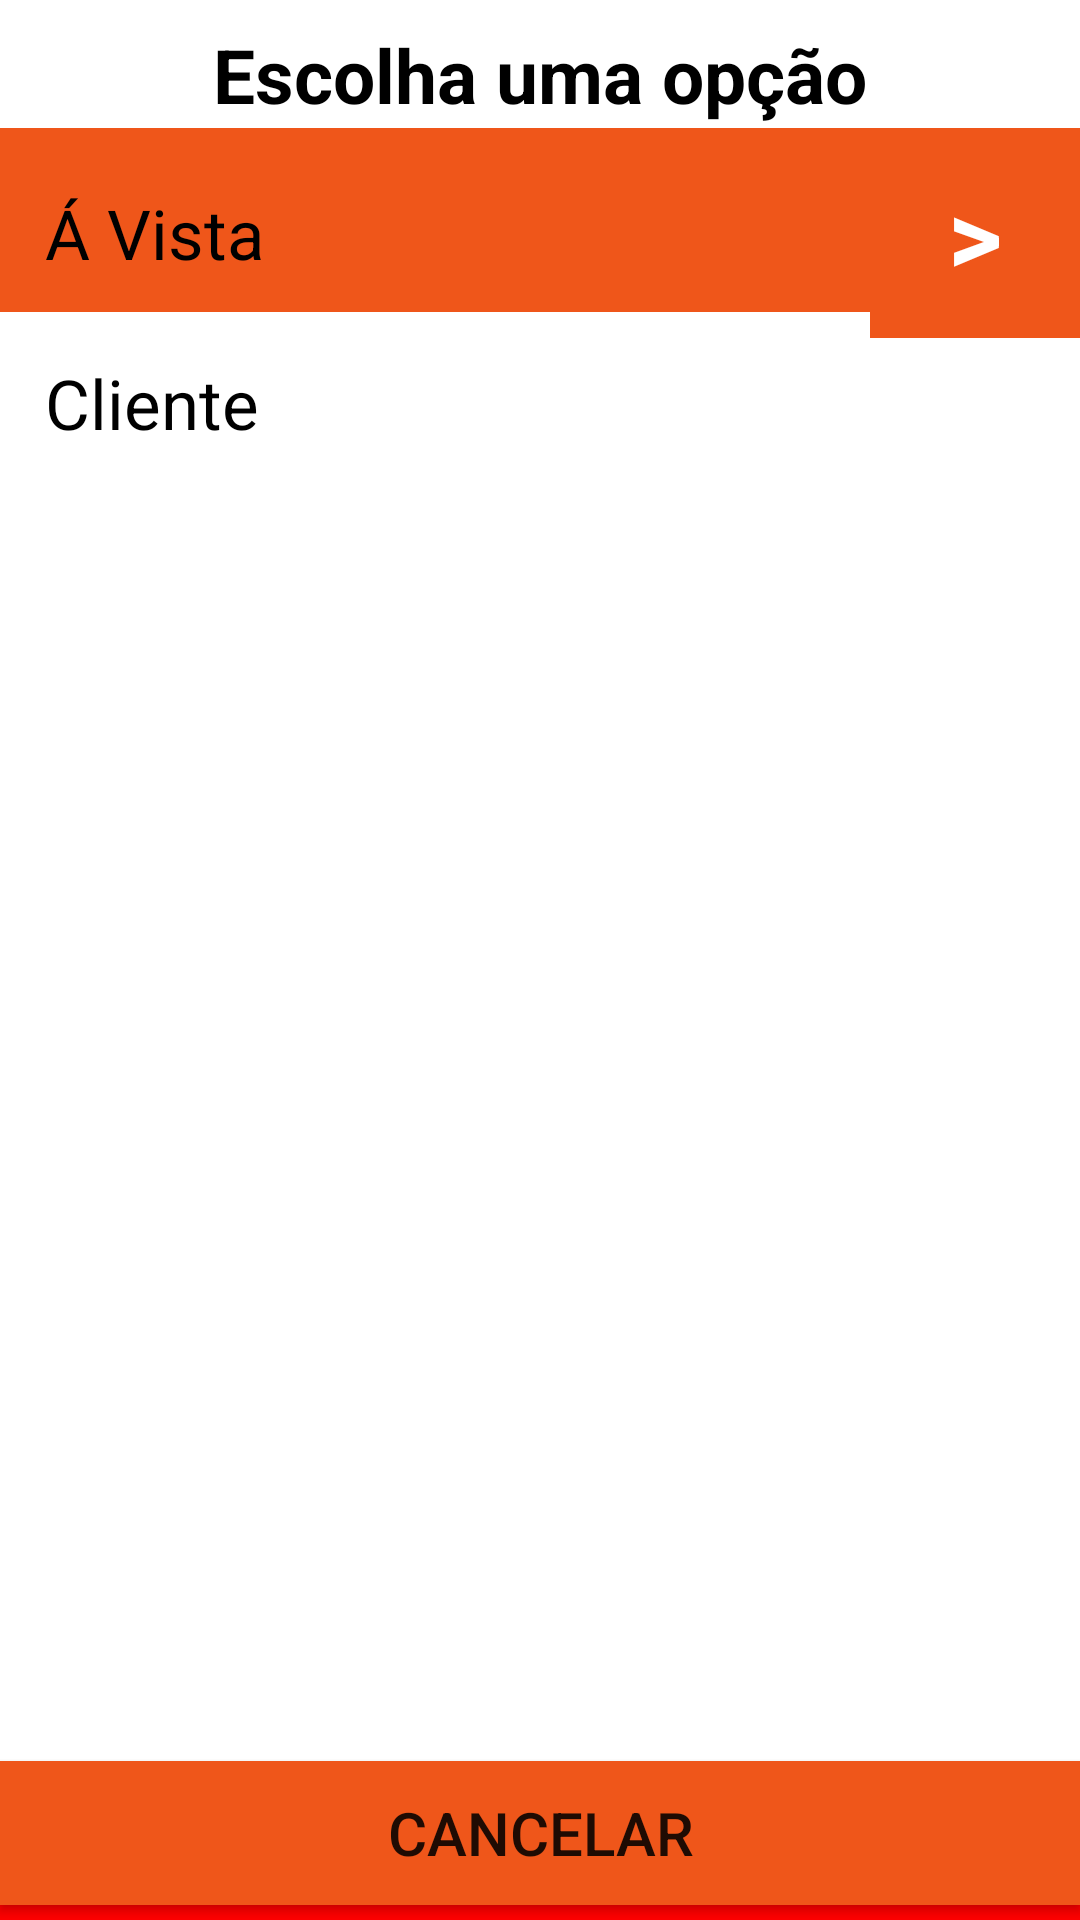

Write the Android layout XML for this screen, with the resource values it uses.
<!-- AndroidManifest.xml: application theme Theme.4Payments -->
<!-- res/layout/activity_modalidadefinal.xml -->
<?xml version="1.0" encoding="utf-8"?>
<androidx.constraintlayout.widget.ConstraintLayout xmlns:android="http://schemas.android.com/apk/res/android"
    xmlns:app="http://schemas.android.com/apk/res-auto"
    xmlns:tools="http://schemas.android.com/tools"
    android:layout_width="match_parent"
    android:layout_height="match_parent"
    android:background="@color/white"
    tools:context=".ModalidadefinalActivity">

    <TextView
        android:id="@+id/textView2"
        android:layout_width="match_parent"
        android:layout_height="50dp"
        android:text="Escolha uma opção"
        android:textSize="25sp"
        android:textAlignment="center"
        android:gravity="center"
        android:textColor="@color/black"
        android:textStyle="bold"
        android:padding="5dp"
        app:layout_constraintBottom_toBottomOf="parent"
        app:layout_constraintEnd_toEndOf="parent"
        app:layout_constraintStart_toStartOf="parent"
        app:layout_constraintTop_toTopOf="parent"
        app:layout_constraintVertical_bias="0"/>

    <TextView
        android:id="@+id/avista"
        android:layout_width="350dp"
        android:layout_height="70dp"
        android:text="Á Vista"
        android:textSize="23sp"
        android:textColor="@color/black"
        android:padding="15dp"
        android:textAlignment="textStart"
        android:gravity="center"
        android:background="@drawable/bordas_arrendondadas"
        app:layout_constraintBottom_toBottomOf="parent"
        app:layout_constraintEnd_toEndOf="parent"
        app:layout_constraintStart_toStartOf="parent"
        app:layout_constraintTop_toTopOf="parent"
        app:layout_constraintVertical_bias="0.075"
        app:layout_constraintHorizontal_bias="0"/>

    <TextView
        android:id="@+id/cliente"
        android:layout_width="match_parent"
        android:layout_height="55dp"
        android:text="Cliente"
        android:textSize="23sp"
        android:textColor="@color/black"
        android:padding="15dp"
        android:gravity="center"
        android:background="@drawable/bordas_arredondadas2"
        android:textAlignment="textStart"
        app:layout_constraintBottom_toBottomOf="parent"
        app:layout_constraintEnd_toEndOf="parent"
        app:layout_constraintStart_toStartOf="parent"
        app:layout_constraintTop_toTopOf="parent"
        app:layout_constraintVertical_bias="0.178"/>

    <TextView
        android:id="@+id/avistaa"
        android:layout_width="70dp"
        android:layout_height="70dp"
        android:background="@drawable/bordas_arrendondadas"
        android:gravity="center"
        android:text=">"
        android:textAlignment="center"
        android:textColor="@color/white"
        android:textSize="35sp"
        android:textStyle="bold"
        app:layout_constraintBottom_toBottomOf="parent"
        app:layout_constraintEnd_toEndOf="parent"
        app:layout_constraintHorizontal_bias="1"
        app:layout_constraintStart_toStartOf="parent"
        app:layout_constraintTop_toTopOf="parent"
        app:layout_constraintVertical_bias="0.075" />

    <Button
        android:id="@+id/cancelarvaidois"
        android:layout_width="match_parent"
        android:layout_height="48dp"
        android:text="Cancelar"
        android:textSize="20sp"
        android:background="@drawable/bordas_arrendondadas"
        app:layout_constraintBottom_toBottomOf="parent"
        app:layout_constraintEnd_toEndOf="parent"
        app:layout_constraintStart_toStartOf="parent"
        app:layout_constraintTop_toTopOf="parent"
        app:layout_constraintVertical_bias="0.9915555"/>

    <TextView
        android:layout_width="match_parent"
        android:layout_height="8dp"
        android:background="@drawable/estilonegar"
        app:layout_constraintBottom_toBottomOf="parent"
        app:layout_constraintEnd_toEndOf="parent"
        app:layout_constraintHorizontal_bias="0.0"
        app:layout_constraintStart_toStartOf="parent"
        app:layout_constraintTop_toTopOf="parent"
        app:layout_constraintVertical_bias="0.9999"/>

</androidx.constraintlayout.widget.ConstraintLayout>
<!-- resources referenced by this layout -->
<resources>
  <color name="black">#FF000000</color>
  <color name="white">#FFFFFFFF</color>
  <!-- drawable bordas_arredondadas2 (drawable) -->
  <?xml version="1.0" encoding="utf-8"?>
  <shape
      xmlns:android="http://schemas.android.com/apk/res/android"
      android:shape="rectangle">
  
  
  
  
  
      
      <solid android:color="@color/white" />
  
  </shape>
  <!-- drawable bordas_arrendondadas (drawable) -->
  <?xml version="1.0" encoding="utf-8"?>
  <shape
      xmlns:android="http://schemas.android.com/apk/res/android"
      android:shape="rectangle">
  
      <corners android:radius="0dp" />
  
      
      <stroke android:width="0dp" />
  
      
      <solid android:color="@color/orange" />
  
  </shape>
  <!-- drawable estilonegar (drawable) -->
  <?xml version="1.0" encoding="utf-8"?>
  <shape
      xmlns:android="http://schemas.android.com/apk/res/android"
      android:shape="rectangle">
  
      <corners android:radius="0dp" />
  
      
      <stroke android:width="0dp"  />
  
      
      <solid android:color="@color/red" />
  
  </shape>
  <style name="Theme.4Payments" parent="Base.Theme.4Payments" />
  <color name="orange">#EF561A</color>
  <color name="red">#ff0000</color>
  <style name="Base.Theme.4Payments" parent="Theme.AppCompat.Light.NoActionBar">
          
          
      </style>
</resources>
